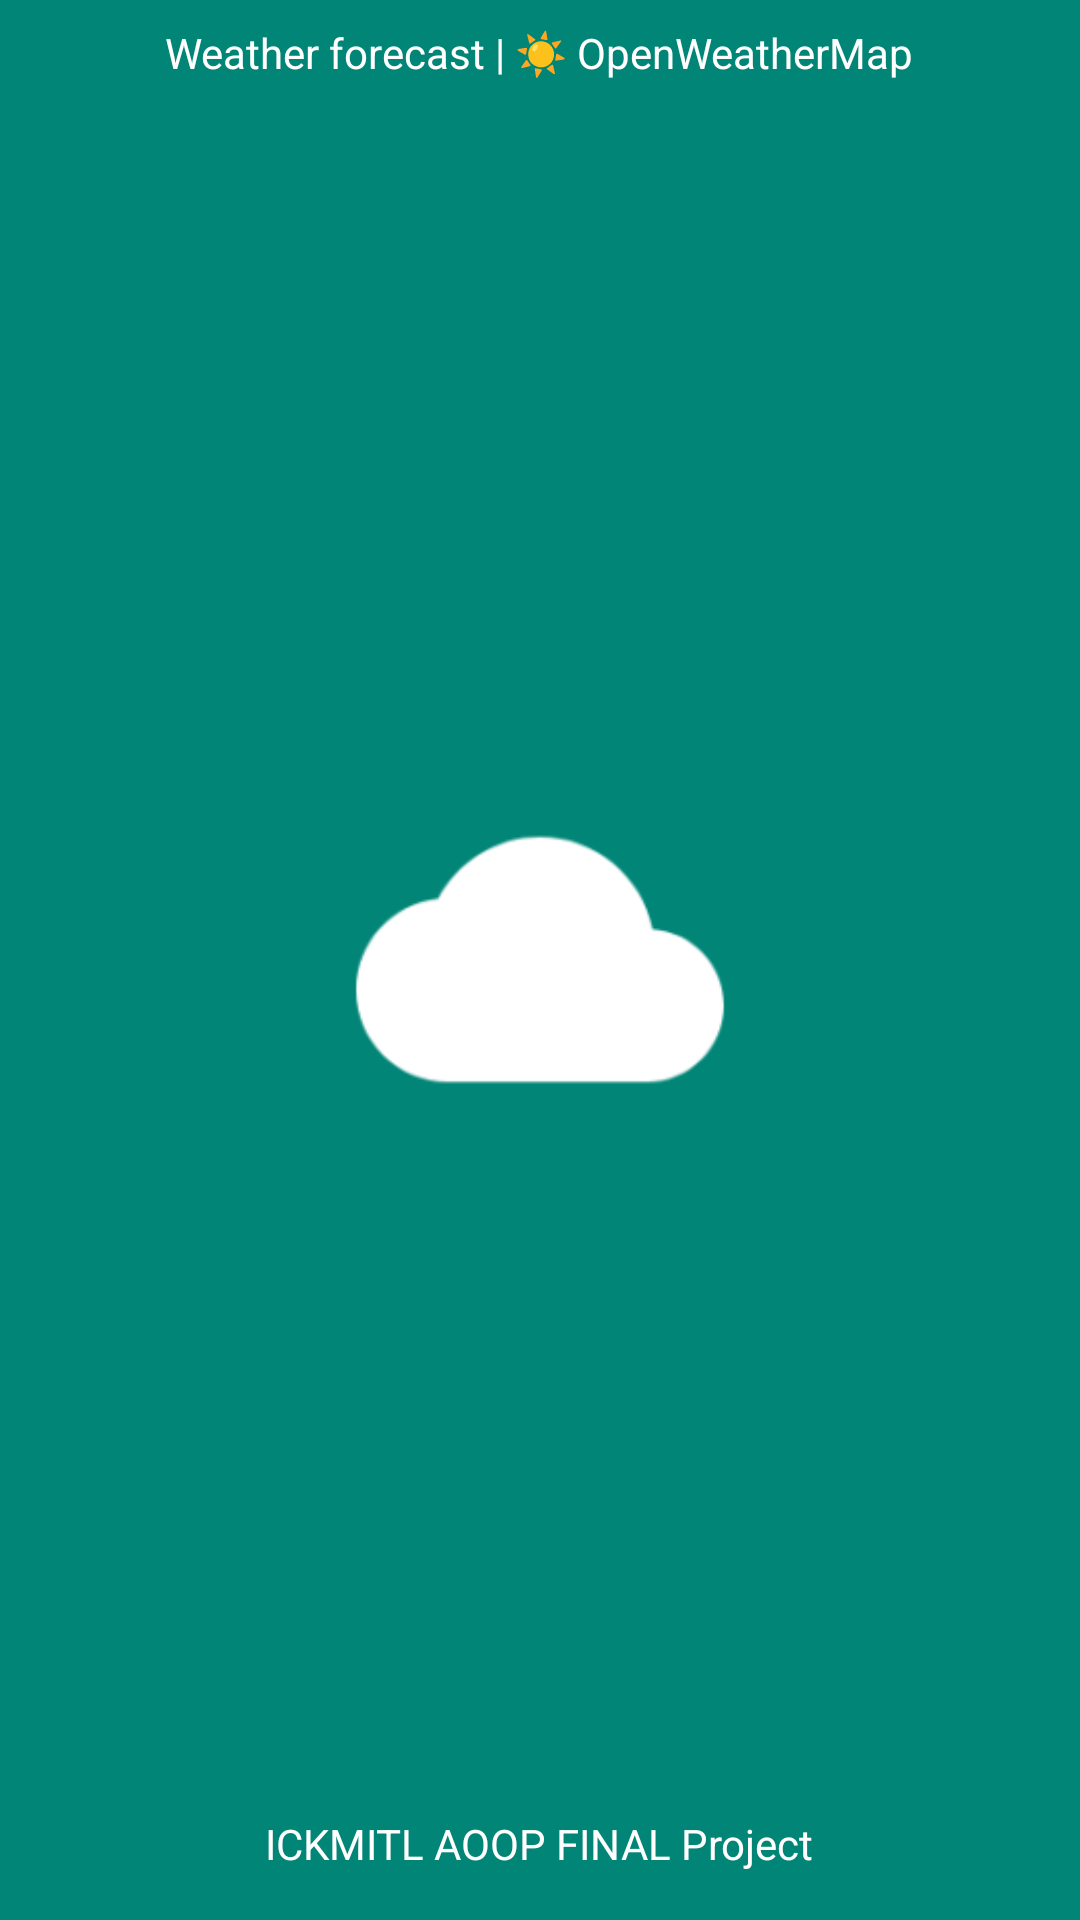

Layout XML and referenced resources for this Android screen:
<!-- AndroidManifest.xml: application theme AppTheme -->
<!-- res/layout/activity_splash.xml -->
<?xml version="1.0" encoding="utf-8"?>
<FrameLayout xmlns:android="http://schemas.android.com/apk/res/android"
    xmlns:app="http://schemas.android.com/apk/res-auto"
    xmlns:tools="http://schemas.android.com/tools"
    android:id="@+id/splash_activity"
    android:layout_width="match_parent"
    android:layout_height="match_parent"
    android:background="@color/colorPrimary">

    <TextView
        android:id="@+id/textViewAppDesc"
        android:layout_width="wrap_content"
        android:layout_height="wrap_content"
        android:layout_marginStart="8dp"
        android:layout_marginTop="8dp"
        android:layout_marginEnd="8dp"
        android:layout_marginBottom="8dp"
        android:text="@string/desc_about_app"
        android:textColor="#FFFFFF"
        android:textSize="14sp"
        android:layout_gravity="center_horizontal"
         />
    <ImageView
        android:id="@+id/imageViewLogo"
        android:layout_width="316dp"
        android:layout_height="223dp"
        android:layout_marginStart="8dp"
        android:layout_marginTop="8dp"
        android:layout_marginEnd="8dp"
        android:layout_marginBottom="8dp"
        android:contentDescription="@string/desc_app_logo"
        android:layout_gravity="center"
        android:src="@mipmap/ic_launcher_foreground"/>


    <TextView
        android:id="@+id/textViewCopyright"
        android:layout_width="wrap_content"
        android:layout_height="wrap_content"
        android:layout_gravity="bottom|clip_horizontal|center"
        android:layout_marginStart="8dp"
        android:layout_marginEnd="8dp"
        android:layout_marginBottom="16dp"
        android:text="@string/msg_splash_bottom_tag"
        android:textColor="#FFFFFF"
        android:textSize="14sp" />

</FrameLayout>
<!-- resources referenced by this layout -->
<resources>
  <color name="colorPrimary">#008577</color>
  <!-- mipmap ic_launcher_foreground: png bitmap (mipmap-hdpi, 1189 bytes) -->
  <string name="desc_about_app">Weather forecast | ☀️ OpenWeatherMap</string>
  <string name="desc_app_logo">App Logo</string>
  <string name="msg_splash_bottom_tag">ICKMITL AOOP FINAL Project </string>
  <style name="AppTheme" parent="Theme.AppCompat.Light.DarkActionBar">
          
          <item name="colorPrimary">@color/colorPrimary</item>
          <item name="colorPrimaryDark">@color/colorPrimaryDark</item>
          <item name="colorAccent">@color/colorAccent</item>
      </style>
  <color name="colorPrimaryDark">#00574B</color>
  <color name="colorAccent">#D81B60</color>
</resources>
